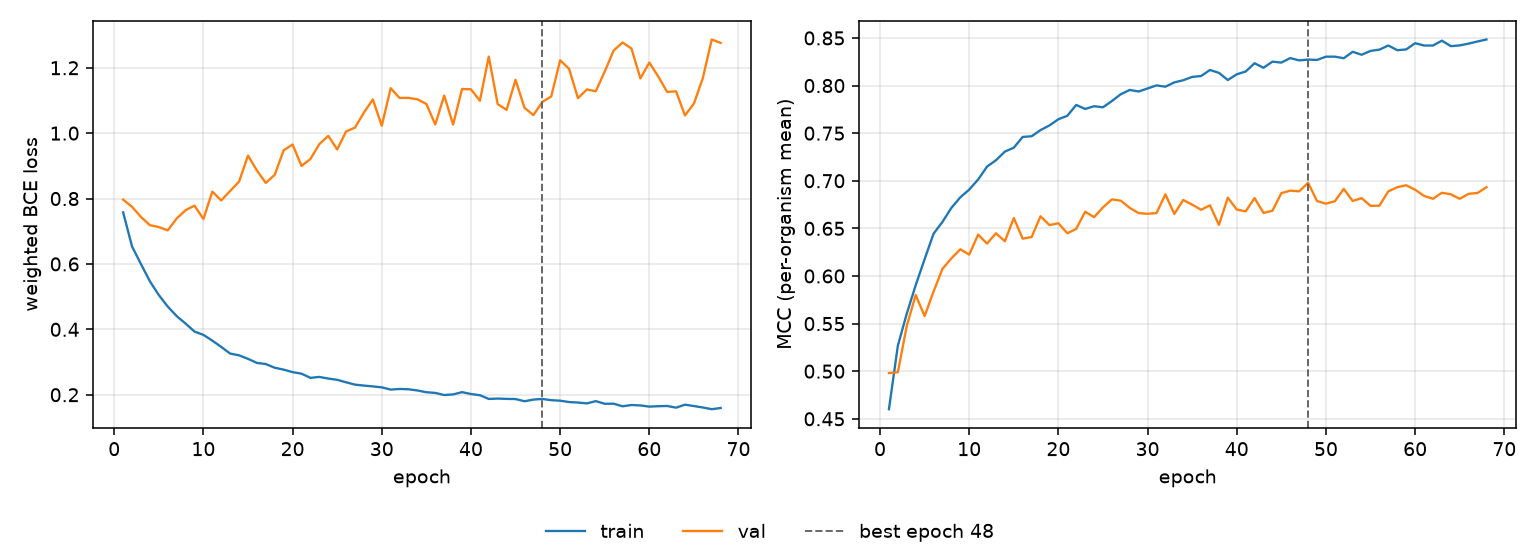

Data behind this chart, as committed beside it:
epoch, tr_loss, vl_loss, tr_mcc, vl_mcc, is_best
1, 0.7578, 0.7968, 0.4601, 0.4981, False
2, 0.6532, 0.7748, 0.5268, 0.4989, False
3, 0.5996, 0.7437, 0.5604, 0.5475, False
4, 0.5469, 0.7185, 0.5903, 0.58, False
5, 0.5049, 0.7129, 0.6176, 0.5579, False
6, 0.4697, 0.7026, 0.6443, 0.5835, False
7, 0.4405, 0.7388, 0.6568, 0.6075, False
8, 0.4177, 0.7644, 0.6715, 0.6185, False
9, 0.3933, 0.7784, 0.6826, 0.6281, False
10, 0.3831, 0.7373, 0.6907, 0.6224, False
11, 0.3655, 0.8212, 0.7013, 0.6435, False
12, 0.3462, 0.7942, 0.7149, 0.634, False
13, 0.3259, 0.8232, 0.7216, 0.6448, False
14, 0.3205, 0.8519, 0.7306, 0.6365, False
15, 0.3098, 0.9314, 0.7348, 0.6609, False
16, 0.2973, 0.8858, 0.7461, 0.6392, False
17, 0.2938, 0.8477, 0.7467, 0.6409, False
18, 0.2825, 0.8728, 0.7532, 0.6627, False
19, 0.2768, 0.9476, 0.7581, 0.6535, False
20, 0.2692, 0.9652, 0.7646, 0.6554, False
21, 0.2644, 0.8998, 0.7683, 0.6449, False
22, 0.2516, 0.9209, 0.7796, 0.6495, False
23, 0.2545, 0.9665, 0.7754, 0.6675, False
24, 0.2495, 0.9918, 0.7783, 0.6618, False
25, 0.2456, 0.9502, 0.7772, 0.672, False
26, 0.238, 1.005, 0.7837, 0.6805, False
27, 0.2309, 1.017, 0.7909, 0.6791, False
28, 0.228, 1.063, 0.7954, 0.6715, False
29, 0.2255, 1.103, 0.7938, 0.666, False
30, 0.2226, 1.023, 0.7969, 0.6653, False
31, 0.2157, 1.138, 0.8002, 0.666, False
32, 0.2176, 1.108, 0.7988, 0.6858, False
33, 0.2167, 1.108, 0.8033, 0.6651, False
34, 0.213, 1.103, 0.8056, 0.6798, False
35, 0.2077, 1.089, 0.8091, 0.6749, False
36, 0.2055, 1.027, 0.81, 0.6695, False
37, 0.1991, 1.115, 0.8164, 0.6742, False
38, 0.201, 1.026, 0.8133, 0.6536, False
39, 0.2079, 1.135, 0.8058, 0.6823, False
40, 0.2022, 1.134, 0.8118, 0.6698, False
41, 0.1985, 1.099, 0.8147, 0.6679, False
42, 0.1871, 1.234, 0.8234, 0.6818, False
43, 0.1883, 1.089, 0.8187, 0.6662, False
44, 0.1872, 1.071, 0.8251, 0.6685, False
45, 0.1868, 1.163, 0.8241, 0.687, False
46, 0.1801, 1.078, 0.8289, 0.6896, False
47, 0.1851, 1.055, 0.8264, 0.6889, False
48, 0.1871, 1.096, 0.8273, 0.6979, True
49, 0.1834, 1.112, 0.8269, 0.6787, False
50, 0.1818, 1.223, 0.8303, 0.6759, False
51, 0.1776, 1.197, 0.8303, 0.6785, False
52, 0.1761, 1.107, 0.8287, 0.6915, False
53, 0.1735, 1.134, 0.8355, 0.6788, False
54, 0.1804, 1.128, 0.8323, 0.6818, False
55, 0.1724, 1.188, 0.8364, 0.6736, False
56, 0.1726, 1.253, 0.8377, 0.6738, False
57, 0.1647, 1.277, 0.8421, 0.6889, False
58, 0.1686, 1.259, 0.8371, 0.6932, False
59, 0.1673, 1.167, 0.8379, 0.6953, False
60, 0.1637, 1.216, 0.8445, 0.6906, False
... 8 more rows
